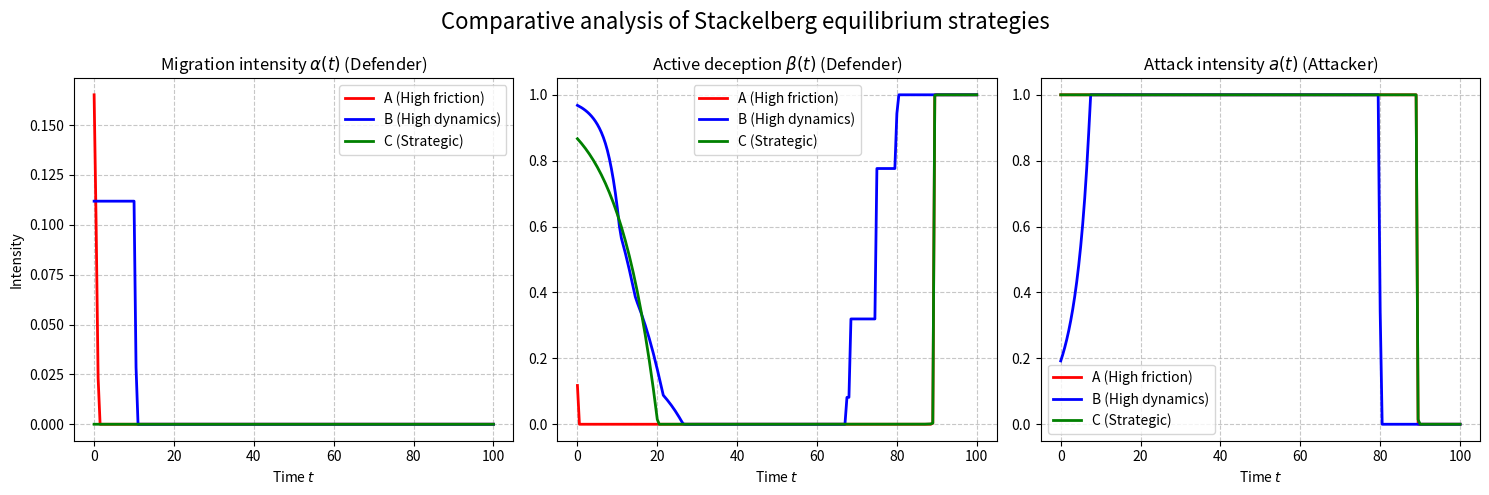

Write Python code to recreate this figure.
import numpy as np
import matplotlib.pyplot as plt
import pandas as pd

# ========================= ПАРАМЕТРЫ МОДЕЛИ =========================
params_common = {
    'c_attack': 0.5, 'mu': 0.1, 'theta': 0.05, 'I': 0.8, 'k': 0.5,
    'L_trap': 5.0, 'a_max': 1.0, 'alpha_max': 0.5, 'beta_max': 1.0,
    'lambda': 1.0, 'Rmax': 100.0,
}

scenarios = {
    'A (High friction)': {
        'V_data': 2.0, 'eta': 2.5, 'c_alpha': 4.0, 'c_beta': 1.2,
        'xC0': 0.85, 'xP0': 0.1, 'xD0': 0.05
    },
    'B (High dynamics)': {
        'V_data': 6.0, 'eta': 0.2, 'c_alpha': 0.5, 'c_beta': 0.1,
        'xC0': 0.65, 'xP0': 0.3, 'xD0': 0.05
    },
    'C (Strategic)': {
        'V_data': 10.0, 'eta': 1.2, 'c_alpha': 2.0, 'c_beta': 0.8,
        'xC0': 0.75, 'xP0': 0.2, 'xD0': 0.05
    }
}

T, dt = 100.0, 0.5
t_eval = np.arange(0, T+dt, dt)
n_steps = len(t_eval)
delta_relax, eps, max_iter = 0.3, 1e-3, 150 # Слегка увеличил max_iter для надежности

# ====================== ДИНАМИКА ===========================
def dynamics(t, X, alpha, beta, a, p):
    xC, xP, xD = X
    dxC = -alpha * xC - p['mu'] * a * xC
    F = p['k'] * np.exp(p['eta'] * alpha)
    dxP = alpha * xC - p['theta'] * F * xP
    dxD = beta * (1 - xC - xP)
    return np.array([dxC, dxP, dxD])

def costate_dynamics(t, Psi, X, alpha, beta, a, p):
    psi1, psi2 = Psi
    xC, xP, xD = X
    F = p['k'] * np.exp(p['eta'] * alpha)
    dpsi1 = -p['I'] * a * (1 - beta) + psi1*(alpha + p['mu']*a) - psi2*alpha
    dpsi2 = psi2 * p['theta'] * F
    return np.array([dpsi1, dpsi2])

def optimal_a(beta, p):
    # Упрощенная аналитическая реакция Атакующего
    a = p['V_data'] * (1 - beta) / (2 * p['c_attack'])
    return np.clip(a, 0, p['a_max'])

def update_controls(alpha_old, beta_old, X, Psi, p):
    xC, xP, xD = X
    psi1, psi2 = Psi
    
    # ---- Альфа (Миграция) ----
    rhs_alpha = -p['c_alpha'] - (psi2 - psi1) * xC
    alpha_new = 0.0
    if rhs_alpha > 0:
        denom = p['lambda'] * p['k'] * p['eta']
        if denom > 0:
            val = rhs_alpha / denom
            if val > 0:
                alpha_new = (1.0/p['eta']) * np.log(val)
    alpha_new = np.clip(alpha_new, 0, p['alpha_max'])
    
    # ---- Бета (Децепция) ----
    if xC > 1e-4: # Увеличен порог для избежания сингулярности в конце горизонта
        beta_new = 1 - (2 * p['c_attack'] * p['c_beta']) / (p['I'] * xC * p['V_data'])
    else:
        beta_new = 1.0
    beta_new = np.clip(beta_new, 0, p['beta_max'])
    
    # Релаксация
    alpha_new = delta_relax * alpha_new + (1 - delta_relax) * alpha_old
    beta_new  = delta_relax * beta_new  + (1 - delta_relax) * beta_old
    return alpha_new, beta_new

# ======================== FBSM =========================
def run_fbsm(params, X0):
    alpha = np.full(n_steps, 0.1)
    beta  = np.full(n_steps, 0.1)
    X_hist = np.zeros((n_steps, 3))
    Psi_hist = np.zeros((n_steps, 2))

    for it in range(max_iter):
        X_curr = X0.copy()
        X_hist[0] = X_curr
        # Прямой проход (RK4)
        for i in range(n_steps-1):
            t = t_eval[i]
            a_curr = optimal_a(beta[i], params)
            h = dt
            k1 = dynamics(t, X_curr, alpha[i], beta[i], a_curr, params)
            k2 = dynamics(t, X_curr + 0.5*h*k1, alpha[i], beta[i], a_curr, params)
            k3 = dynamics(t, X_curr + 0.5*h*k2, alpha[i], beta[i], a_curr, params)
            k4 = dynamics(t, X_curr + h*k3, alpha[i], beta[i], a_curr, params)
            X_curr = np.clip(X_curr + (h/6)*(k1+2*k2+2*k3+k4), 0, 1)
            X_hist[i+1] = X_curr

        Psi_curr = np.array([0.0, 0.0])
        Psi_hist[-1] = Psi_curr
        # Обратный проход (RK4)
        for i in range(n_steps-2, -1, -1):
            t = t_eval[i]
            a_curr = optimal_a(beta[i], params)
            X_curr = X_hist[i]
            h = -dt
            k1 = costate_dynamics(t, Psi_curr, X_curr, alpha[i], beta[i], a_curr, params)
            k2 = costate_dynamics(t, Psi_curr + 0.5*h*k1, X_curr, alpha[i], beta[i], a_curr, params)
            k3 = costate_dynamics(t, Psi_curr + 0.5*h*k2, X_curr, alpha[i], beta[i], a_curr, params)
            k4 = costate_dynamics(t, Psi_curr + h*k3, X_curr, alpha[i], beta[i], a_curr, params)
            Psi_curr = Psi_curr + (h/6)*(k1+2*k2+2*k3+k4)
            Psi_hist[i] = Psi_curr

        # Обновление управлений
        alpha_new, beta_new = np.zeros(n_steps), np.zeros(n_steps)
        for i in range(n_steps):
            alpha_new[i], beta_new[i] = update_controls(alpha[i], beta[i], X_hist[i], Psi_hist[i], params)

        err_alpha = np.max(np.abs(alpha_new - alpha))
        err_beta  = np.max(np.abs(beta_new - beta))
        
        if err_alpha < eps and err_beta < eps:
            print(f"Сходимость достигнута на итерации {it+1}")
            break
        alpha, beta = alpha_new, beta_new

    # Финальный проход для a(t)
    a_opt = np.array([optimal_a(b, params) for b in beta])
    return alpha, beta, a_opt, X_hist

# ======================== ИНТЕГРАЛЬНЫЕ МЕТРИКИ =========================
def calculate_metrics(alpha, beta, a, X, p):
    xC = X[:, 0]
    # Интеграл затрат Защитника: Интеграл (c_alpha * alpha + c_beta * beta) dt
    cost_integrand = p['c_alpha'] * alpha + p['c_beta'] * beta
    total_cost = np.trapz(cost_integrand, t_eval)
    
    # Интеграл ущерба от атаки: Интеграл (I * xC * a * (1 - beta)) dt
    damage_integrand = p['I'] * xC * a * (1 - beta)
    total_damage = np.trapz(damage_integrand, t_eval)
    
    return total_cost, total_damage

# ======================== ГРАФИКИ И ВЫВОД =========================
def plot_comparison(results_dict):
    fig, axes = plt.subplots(1, 3, figsize=(15, 5))
    fig.suptitle('Comparative analysis of Stackelberg equilibrium strategies', fontsize=16)
    
    colors = {'A (High friction)': 'red', 'B (High dynamics)': 'blue', 'C (Strategic)': 'green'}
    
    for name, res in results_dict.items():
        axes[0].plot(t_eval, res['alpha'], label=name, color=colors[name], linewidth=2)
        axes[1].plot(t_eval, res['beta'], label=name, color=colors[name], linewidth=2)
        axes[2].plot(t_eval, res['a'], label=name, color=colors[name], linewidth=2)
        
    axes[0].set_title(r'Migration intensity $\alpha(t)$ (Defender)'); axes[0].set_ylabel('Intensity')
    axes[1].set_title(r'Active deception $\beta(t)$ (Defender)')
    axes[2].set_title(r'Attack intensity $a(t)$ (Attacker)')
    
    for ax in axes:
        ax.grid(True, linestyle='--', alpha=0.7)
        ax.set_xlabel('Time $t$')
        ax.legend()
        
    plt.tight_layout()
    plt.savefig('stackelberg_comparison.png', dpi=300)
    plt.show()

def export_summary_csv(results_dict):
    data = []
    for name, res in results_dict.items():
        data.append({
            'Scenario': name,
            'Total Cost (Budget spent)': round(res['cost'], 2),
            'Total Damage (HNDL)': round(res['damage'], 2),
            'Max Alpha': round(np.max(res['alpha']), 3),
            'Max Beta': round(np.max(res['beta']), 3),
            'Max Attack (a)': round(np.max(res['a']), 3),
            'Final xC (Unprotected %)': round(res['X'][-1, 0] * 100, 2)
        })
    df = pd.DataFrame(data)
    df.to_csv('scenarios_summary.csv', index=False)
    print("\n=== Сводные результаты сохранены в 'scenarios_summary.csv' ===")
    print(df.to_string(index=False))

# ======================== ЗАПУСК =========================
if __name__ == "__main__":
    all_results = {}
    
    for name, sc_params in scenarios.items():
        params = params_common.copy()
        params.update(sc_params)
        X0 = np.array([params['xC0'], params['xP0'], params['xD0']])
        
        print(f"\n=== Запуск для сценария: {name} ===")
        alpha, beta, a, X = run_fbsm(params, X0)
        
        total_cost, total_damage = calculate_metrics(alpha, beta, a, X, params)
        
        all_results[name] = {
            'alpha': alpha, 'beta': beta, 'a': a, 'X': X,
            'cost': total_cost, 'damage': total_damage
        }

    # Визуализация и экспорт
    plot_comparison(all_results)
    export_summary_csv(all_results)
